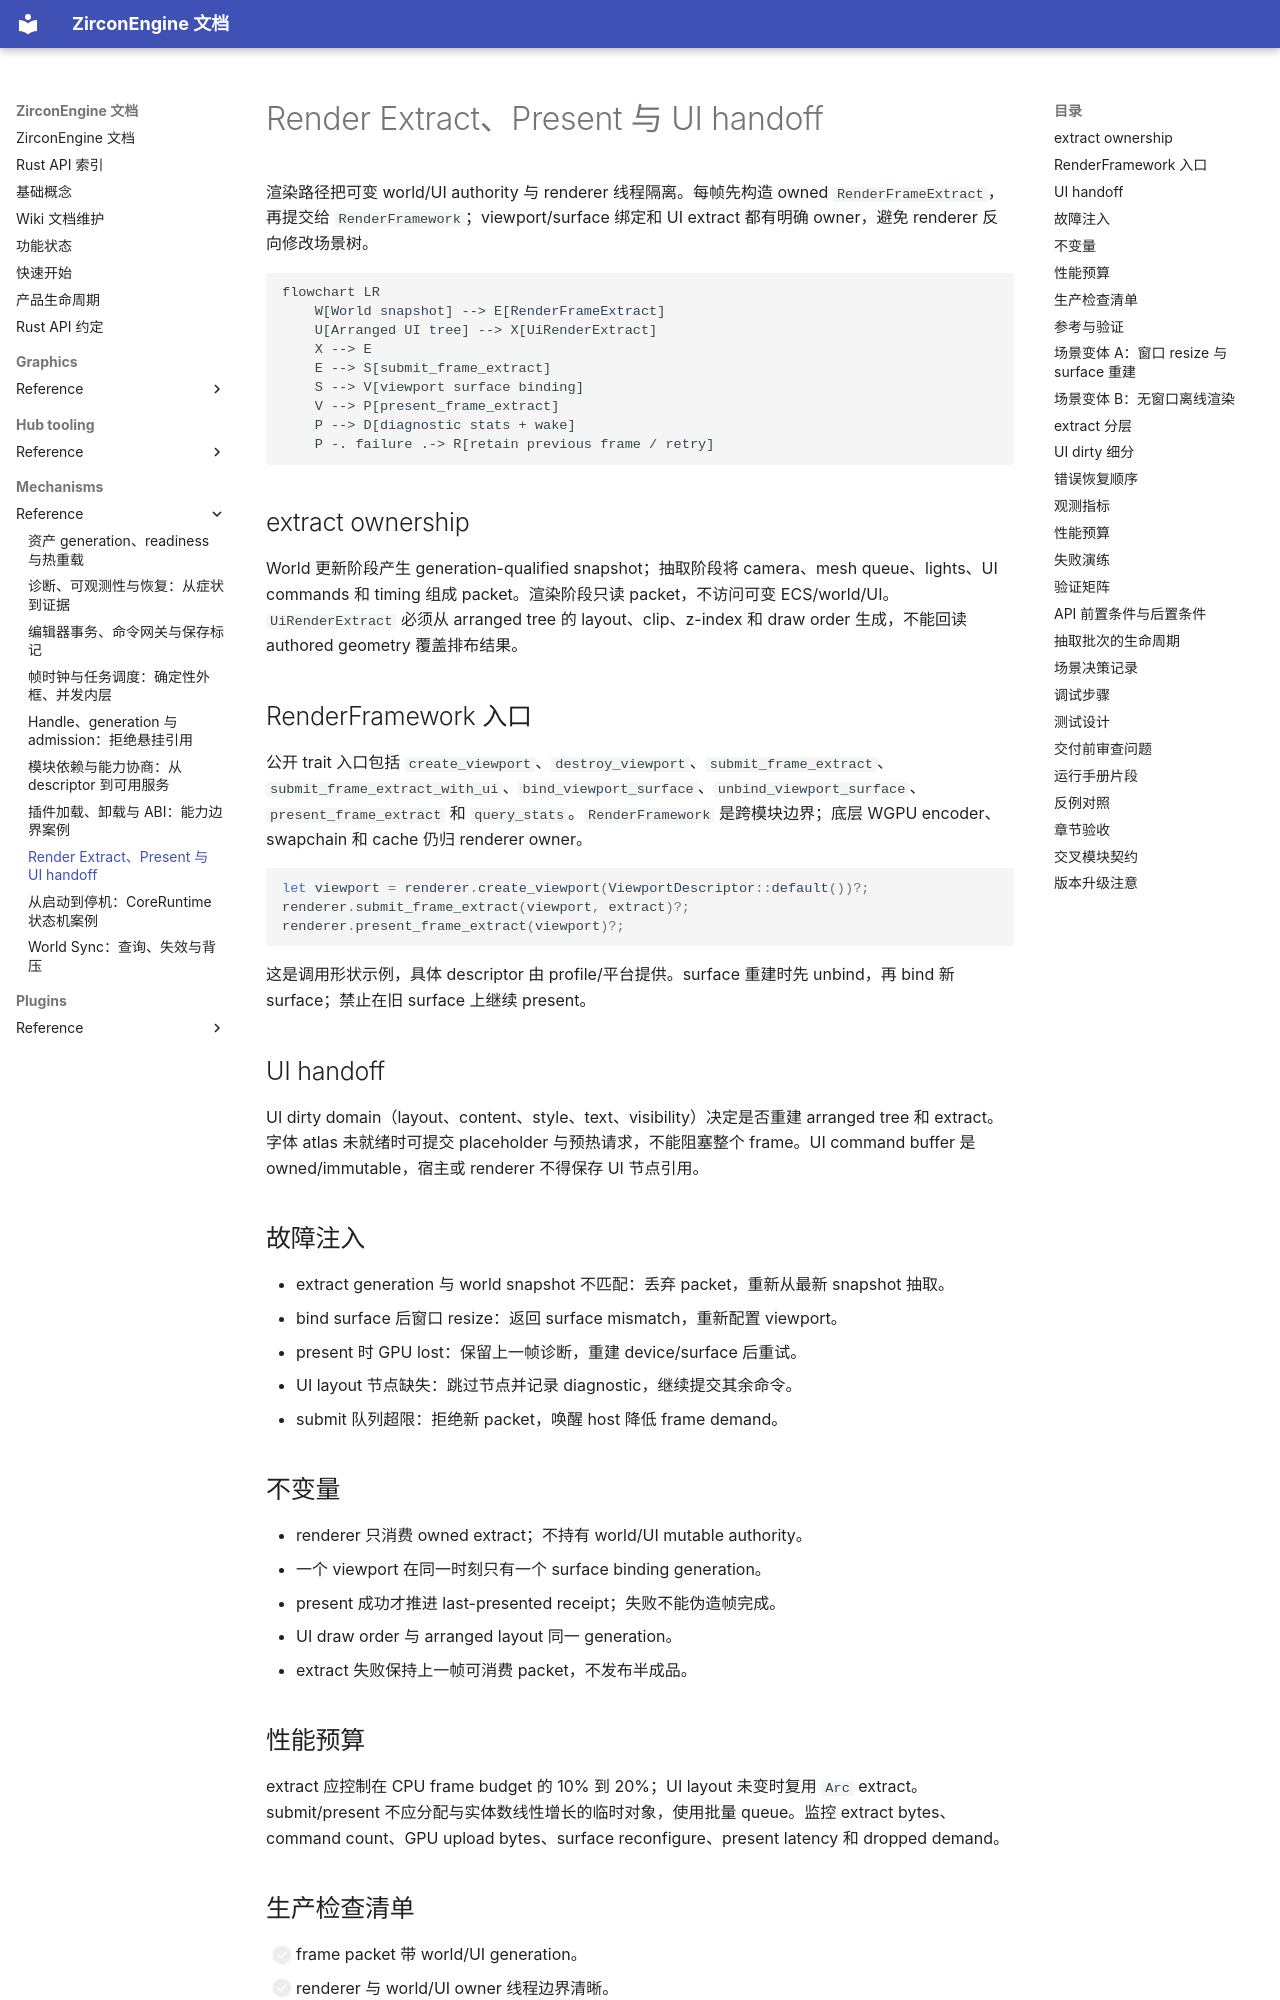

repository: He-Jiahui/ZirconEngine · page: mechanisms/reference/render-extract-present-ui-handoff/index.html · generator: mkdocs

---
related_code:
  - zircon_runtime/src/core/framework/render
  - zircon_runtime/src/graphics
  - zircon_runtime/src/ui/surface/render
  - zircon_runtime/src/dynamic_api/runtime_loop.rs
implementation_files:
  - zircon_runtime/src/core/framework/render/frame_extract
  - zircon_runtime/src/graphics/runtime/framework/mod.rs
  - zircon_runtime/src/ui/surface/render/extract.rs
plan_sources:
  - docs/wiki/graphics/architecture.md
  - docs/wiki/ui/surface-rendering.md
tests:
  - zircon_runtime/src/core/framework/tests/framework_surfaces.rs
  - zircon_runtime/tests/runtime_ui_invalidation_transaction_contract.rs
  - zircon_app/src/entry/tests/runtime_entry_surface_present_guards
doc_type: mechanism-case-study
---

# Render Extract、Present 与 UI handoff

渲染路径把可变 world/UI authority 与 renderer 线程隔离。每帧先构造 owned `RenderFrameExtract`，再提交给 `RenderFramework`；viewport/surface 绑定和 UI extract 都有明确 owner，避免 renderer 反向修改场景树。

```mermaid
flowchart LR
    W[World snapshot] --> E[RenderFrameExtract]
    U[Arranged UI tree] --> X[UiRenderExtract]
    X --> E
    E --> S[submit_frame_extract]
    S --> V[viewport surface binding]
    V --> P[present_frame_extract]
    P --> D[diagnostic stats + wake]
    P -. failure .-> R[retain previous frame / retry]
```

## extract ownership

World 更新阶段产生 generation-qualified snapshot；抽取阶段将 camera、mesh queue、lights、UI commands 和 timing 组成 packet。渲染阶段只读 packet，不访问可变 ECS/world/UI。`UiRenderExtract` 必须从 arranged tree 的 layout、clip、z-index 和 draw order 生成，不能回读 authored geometry 覆盖排布结果。

## RenderFramework 入口

公开 trait 入口包括 `create_viewport`、`destroy_viewport`、`submit_frame_extract`、`submit_frame_extract_with_ui`、`bind_viewport_surface`、`unbind_viewport_surface`、`present_frame_extract` 和 `query_stats`。`RenderFramework` 是跨模块边界；底层 WGPU encoder、swapchain 和 cache 仍归 renderer owner。

```rust
let viewport = renderer.create_viewport(ViewportDescriptor::default())?;
renderer.submit_frame_extract(viewport, extract)?;
renderer.present_frame_extract(viewport)?;
```

这是调用形状示例，具体 descriptor 由 profile/平台提供。surface 重建时先 unbind，再 bind 新 surface；禁止在旧 surface 上继续 present。

## UI handoff

UI dirty domain（layout、content、style、text、visibility）决定是否重建 arranged tree 和 extract。字体 atlas 未就绪时可提交 placeholder 与预热请求，不能阻塞整个 frame。UI command buffer 是 owned/immutable，宿主或 renderer 不得保存 UI 节点引用。
